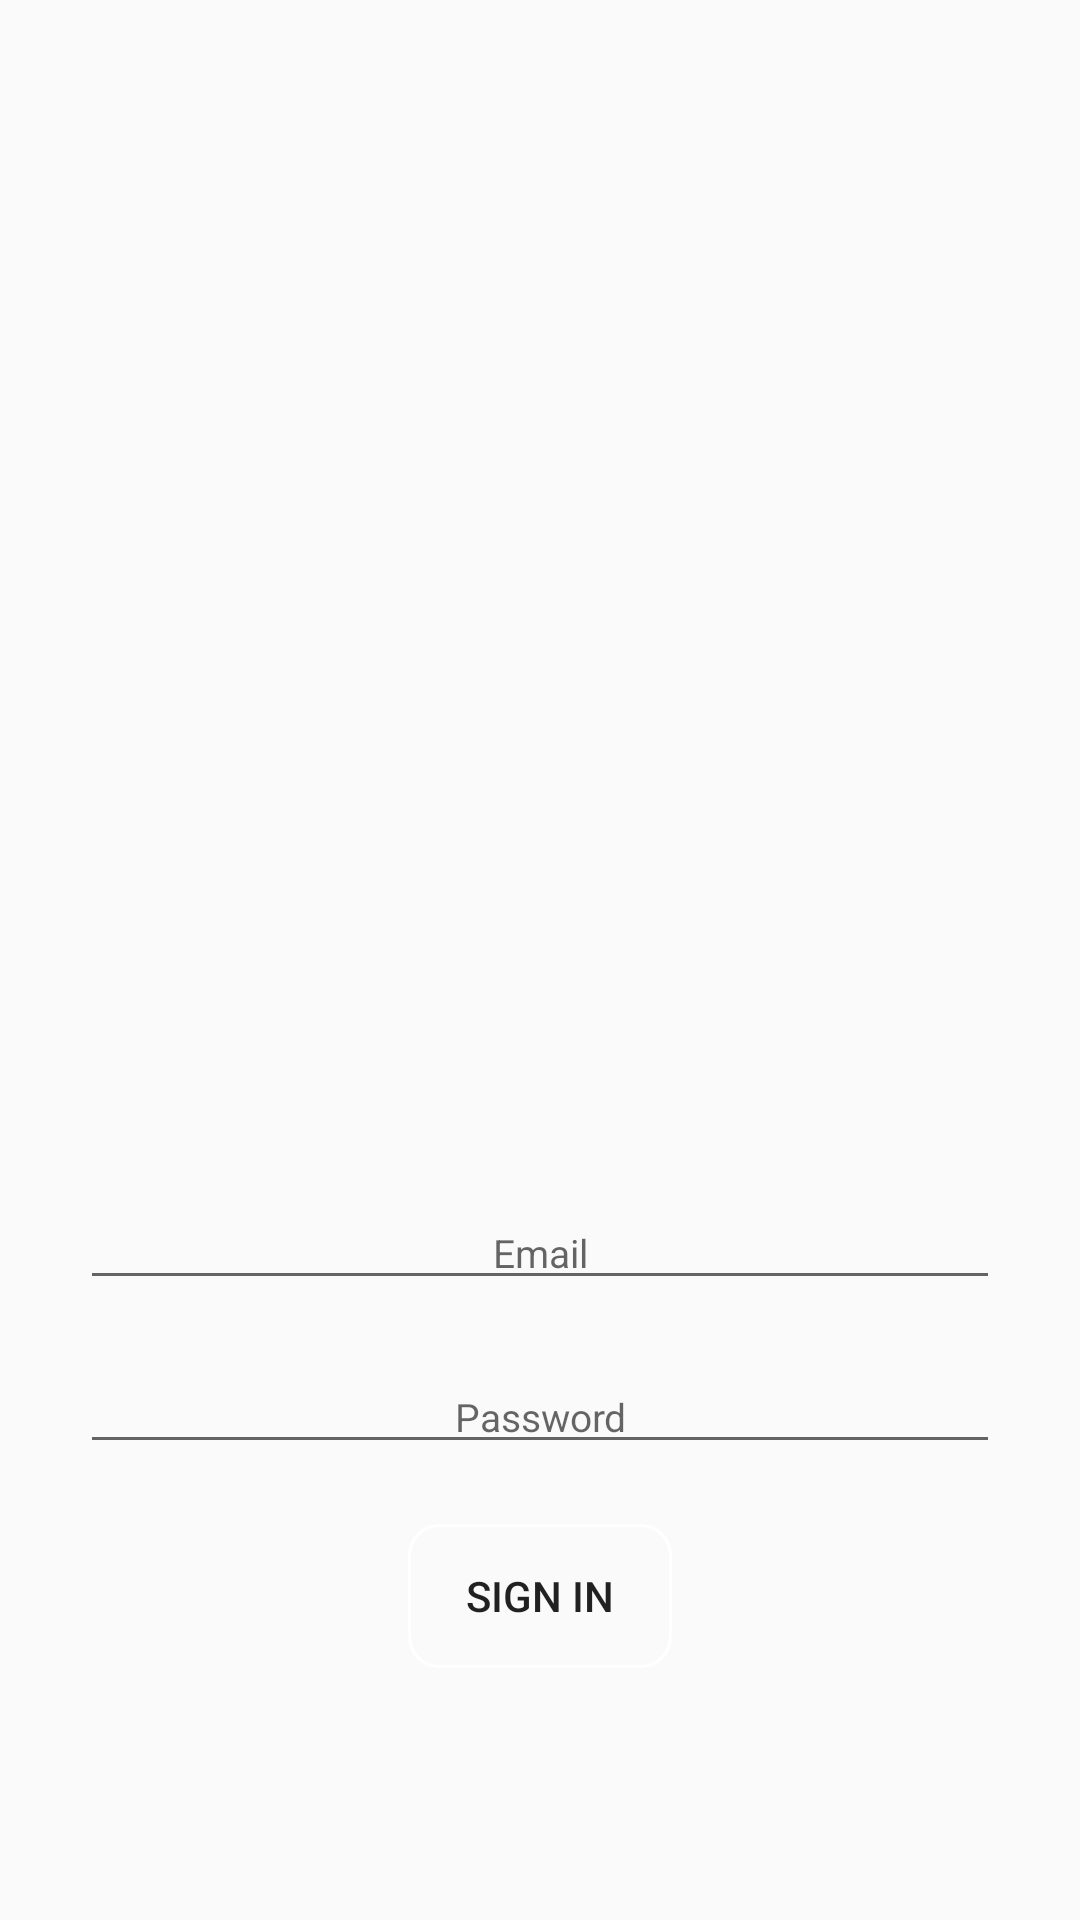

This screen was rendered from an Android layout file. Write that file and the resources it references.
<!-- AndroidManifest.xml: application theme Theme.AppCompat.Light.NoActionBar -->
<!-- res/layout/activity_sign_in_using_email.xml -->
<?xml version="1.0" encoding="utf-8"?>
<android.support.constraint.ConstraintLayout
    xmlns:android="http://schemas.android.com/apk/res/android"
    xmlns:app="http://schemas.android.com/apk/res-auto"
    xmlns:tools="http://schemas.android.com/tools"
    android:layout_width="match_parent"
    android:layout_height="match_parent"
    android:background="@drawable/background"
    tools:context=".SignInUsingEmail">


    <Button
        android:id="@+id/UserSignIn"
        android:layout_width="wrap_content"
        android:layout_height="wrap_content"
        android:layout_marginStart="8dp"
        android:layout_marginLeft="8dp"
        android:layout_marginEnd="8dp"
        android:layout_marginRight="8dp"
        android:layout_marginBottom="84dp"
        android:background="@drawable/btn_shaped"
        android:onClick="UserSignIn"
        android:text="Sign In"
        app:layout_constraintBottom_toBottomOf="parent"
        app:layout_constraintEnd_toEndOf="parent"
        app:layout_constraintStart_toStartOf="parent" />

    <ImageView
        android:id="@+id/imageView5"
        android:layout_width="298dp"
        android:layout_height="209dp"
        android:layout_alignParentTop="true"
        android:layout_centerHorizontal="true"
        android:layout_marginStart="8dp"
        android:layout_marginLeft="8dp"
        android:layout_marginTop="8dp"
        android:layout_marginEnd="8dp"
        android:layout_marginRight="8dp"
        android:layout_marginBottom="60dp"
        app:layout_constraintBottom_toTopOf="@+id/linearLayout3"
        app:layout_constraintEnd_toEndOf="parent"
        app:layout_constraintStart_toStartOf="parent"
        app:layout_constraintTop_toTopOf="parent"
        app:srcCompat="@mipmap/ic_launcher_home" />

    <LinearLayout
        android:id="@+id/linearLayout3"
        android:layout_width="wrap_content"
        android:layout_height="wrap_content"
        android:layout_marginStart="8dp"
        android:layout_marginLeft="8dp"
        android:layout_marginEnd="8dp"
        android:layout_marginRight="8dp"
        android:layout_marginBottom="20dp"
        android:orientation="vertical"
        app:layout_constraintBottom_toTopOf="@+id/UserSignIn"
        app:layout_constraintEnd_toEndOf="parent"
        app:layout_constraintStart_toStartOf="parent">

        <EditText
            android:id="@+id/usersEmail"
            android:layout_width="wrap_content"
            android:layout_height="wrap_content"
            android:layout_marginBottom="20dp"
            android:ems="20"
            android:hint="Email"
            android:inputType="text"
            android:textAlignment="center"
            android:textColor="@color/white"
            android:textSize="13sp" />

        <EditText
            android:id="@+id/usersPassword"
            android:layout_width="match_parent"
            android:layout_height="wrap_content"
            android:ems="20"
            android:hint="Password"
            android:inputType="textPassword"
            android:textAlignment="center"
            android:textColor="@color/white"
            android:textSize="13sp" />
    </LinearLayout>
</android.support.constraint.ConstraintLayout>
<!-- resources referenced by this layout -->
<resources>
  <color name="white">#ffffff</color>
  <!-- drawable btn_shaped (drawable) -->
  <?xml version="1.0" encoding="utf-8"?>
  <shape xmlns:android="http://schemas.android.com/apk/res/android"
      android:padding="16dp"
      android:shape="rectangle">
      <stroke
          android:width="1dp"
          android:color="@android:color/white" />
      <corners android:radius="10dp" />
  </shape>
</resources>
